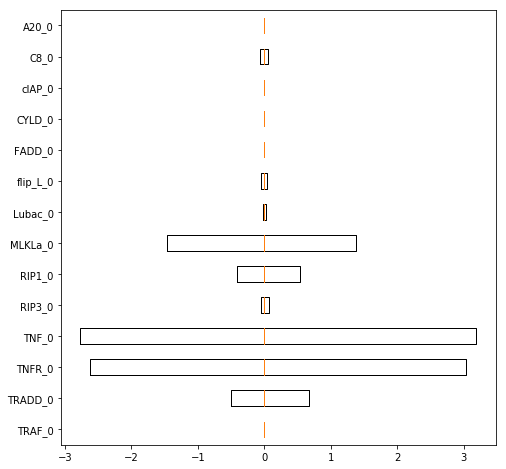

Data behind this chart, as committed beside it:
-7.155897422303601904e-05, -2.762858981236051580e-05, -4.582365730445479554e-06, -1.893780162699906599e-05, -6.816046488715267015e-05, -4.631976252597022397e-07, -1.830037059682371731e-05, -1.354750913943916171e-05, 1.783345567429010662e-05, -7.319597982319440207e-05, 0.000000000000000000e+00, 0.000000000000000000e+00, 0.000000000000000000e+00, 0.000000000000000000e+00, 0.000000000000000000e+00, 2.752352638770252415e-06, -5.115070662913742932e-05, -4.546539581846840750e-05, 1.393085229508075036e-05, -7.661356795974532188e-05, -4.128564060343424660e-07, -1.832612605175665911e-05, -1.350393273417913979e-05, 1.761544858116890079e-05
1.589889204661936839e+00, 1.589871315021102349e+00, 1.589876119099303153e+00, 1.589907250237670322e+00, 1.589816323098541151e+00, 6.681443758557049639e-01, 6.681265034918592027e-01, 6.681313043465623158e-01, 6.681624178869637332e-01, 6.680715670463041045e-01, 0.000000000000000000e+00, 0.000000000000000000e+00, 0.000000000000000000e+00, 0.000000000000000000e+00, 0.000000000000000000e+00, -5.043473146705559351e-01, -5.043131385241285125e-01, -5.043084410028780828e-01, -5.043197612107632732e-01, -5.043679186284298899e-01, -8.972974417445283013e-01, -8.973153173713546149e-01, -8.973104852084327065e-01, -8.972793529400081569e-01
6.482786240415941315e+00, 6.482769393853152096e+00, 6.482755714504123468e+00, 6.482828504994318841e+00, 6.482797331968700227e+00, 3.040999534445794961e+00, 3.040981515641280275e+00, 3.040986458038646756e+00, 3.041017971585853630e+00, 3.040926614655778071e+00, 0.000000000000000000e+00, 0.000000000000000000e+00, 0.000000000000000000e+00, 0.000000000000000000e+00, 0.000000000000000000e+00, -2.626896870432523734e+00, -2.626919042613721000e+00, -2.626910050334308799e+00, -2.626878917122317691e+00, -2.626969836563934013e+00, -4.709624344868053925e+00, -4.709642264020201807e+00, -4.709637605043635489e+00, -4.709606259812643358e+00
6.770299407105579093e+00, 6.770255841649437833e+00, 6.770272291925953922e+00, 6.770316882856477037e+00, 6.770270616920082141e+00, 3.184169099670270509e+00, 3.184144834140006264e+00, 3.184154674527745588e+00, 3.184185853212243345e+00, 3.184094942243922866e+00, 0.000000000000000000e+00, 0.000000000000000000e+00, 0.000000000000000000e+00, 0.000000000000000000e+00, 0.000000000000000000e+00, -2.766272584476872076e+00, -2.766290475119124626e+00, -2.766285702772042221e+00, -2.766254532075840267e+00, -2.766345451060300498e+00, -4.942176958457278779e+00, -4.942194912817917896e+00, -4.942190144350389502e+00, -4.942159741000539341e+00
1.663208148029369227e-01, 1.663147644354056598e-01, 1.662654165869509038e-01, 1.664041382853219397e-01, 1.661949303482859741e-01, 6.868214330206057205e-02, 6.866523806546526165e-02, 6.872581522475502969e-02, 6.870057515994505704e-02, 6.860679959879030509e-02, 0.000000000000000000e+00, 0.000000000000000000e+00, 0.000000000000000000e+00, 0.000000000000000000e+00, 0.000000000000000000e+00, -5.090354546959945797e-02, -5.092879583145861616e-02, -5.092629029713839628e-02, -5.088409739876424698e-02, -5.097285023020758921e-02, -9.017917235203490312e-02, -9.019719826394406725e-02, -9.020097221552905720e-02, -9.016867996262305229e-02
1.269115809576662146e+00, 1.269098035070496788e+00, 1.269102685850109768e+00, 1.269133847850275831e+00, 1.269042808167007541e+00, 5.344350341108907720e-01, 5.344173079620977429e-01, 5.344221004499207783e-01, 5.344532453694974539e-01, 5.343622759766780694e-01, 0.000000000000000000e+00, 0.000000000000000000e+00, 0.000000000000000000e+00, 0.000000000000000000e+00, 0.000000000000000000e+00, -4.052672483675677229e-01, -4.052431957446706035e-01, -4.052601295302496465e-01, -4.051488566580839779e-01, -4.052989738836709765e-01, -7.224716748964460367e-01, -7.224896520869318328e-01, -7.224848274922072155e-01, -7.224537055919760808e-01
-2.959019389567432157e+00, -2.959069858952962040e+00, -2.959042088024491868e+00, -2.959004270821032012e+00, -2.959110990014340192e+00, -1.456923183561533497e+00, -1.456925548045447716e+00, -1.456939168059651513e+00, -1.456905364251420476e+00, -1.456978377218136833e+00, 0.000000000000000000e+00, 0.000000000000000000e+00, 0.000000000000000000e+00, 0.000000000000000000e+00, 0.000000000000000000e+00, 1.383544491451563552e+00, 1.383506064162204341e+00, 1.383511359940443164e+00, 1.383562660925762744e+00, 1.383450913006585958e+00, 2.667987366583415287e+00, 2.668040128497040531e+00, 2.668044750460219827e+00, 2.668093165451218773e+00
6.296362472102143282e-02, 6.297849966580422454e-02, 6.298364898395171496e-02, 6.301563333783652410e-02, 6.286052699640842789e-02, 2.591700618491307728e-02, 2.589933163885588252e-02, 2.595615052990617524e-02, 2.594714192115171042e-02, 2.596124812324041367e-02, 0.000000000000000000e+00, 0.000000000000000000e+00, 0.000000000000000000e+00, 0.000000000000000000e+00, 0.000000000000000000e+00, -1.920119088156272899e-02, -1.923583859277754396e-02, -1.923165437811811748e-02, -1.919994877798483768e-02, -1.927697068026000896e-02, -3.400262419388175306e-02, -3.400782163051097040e-02, -3.402777824127811018e-02, -3.397492674181142036e-02
-1.022543835834759107e-01, -1.023204651340036547e-01, -1.023429815021572598e-01, -1.022578162822865844e-01, -1.023756435692114164e-01, -5.011145812466739902e-02, -5.008796618268419182e-02, -5.008424622238193819e-02, -5.001745976447262432e-02, -5.014743701997675246e-02, 0.000000000000000000e+00, 0.000000000000000000e+00, 0.000000000000000000e+00, 0.000000000000000000e+00, 0.000000000000000000e+00, 4.805371696766920497e-02, 4.812633953854773133e-02, 4.807465622467060884e-02, 4.812450201018476231e-02, 4.807070830523146876e-02, 9.419704919246960073e-02, 9.429809352893281371e-02, 9.430197277345099549e-02, 9.430315381984677447e-02
-7.401525231442240913e-05, -5.221540529027735944e-05, 1.868723547771981563e-06, 7.117546283259059423e-06, -9.384211187628488859e-05, -1.457989528699848328e-05, -4.129931451320288801e-05, -2.752850852943260500e-05, 3.316768485583610019e-06, -9.422905997211636592e-05, 0.000000000000000000e+00, 0.000000000000000000e+00, 0.000000000000000000e+00, 0.000000000000000000e+00, 0.000000000000000000e+00, -1.195388499296714455e-05, -2.988367489031687168e-05, -5.737499151401445705e-05, -2.599813198296501397e-05, -8.476444452097381258e-05, -2.105255139092397561e-05, -3.896192490058671658e-05, -3.414977001913656221e-05, -3.043709297907264957e-06
1.702576604025861457e-05, 4.932867057080419913e-08, 2.882302837913932393e-06, 9.201344460663624461e-05, -5.716729468746249156e-05, 2.882857924400097926e-05, -3.293258969042242813e-06, 4.321157996569119650e-06, 3.217398284243284484e-05, 6.386453553067542553e-07, 0.000000000000000000e+00, 0.000000000000000000e+00, 0.000000000000000000e+00, 0.000000000000000000e+00, 0.000000000000000000e+00, -1.982649801120557354e-05, -4.906156491727747378e-07, 3.715598625070442688e-06, 3.213569820013106214e-05, -5.628387062558088208e-05, 1.597431115077335261e-05, -4.256220529851926344e-05, 3.230952698041399374e-06, 3.154462148002885196e-05
5.024391250567238412e-03, 5.006192163188359981e-03, 5.011316934189593772e-03, 5.042058445188409010e-03, 4.951127601828858062e-03, 2.056629187515808359e-03, 1.959568262413717565e-03, 2.023580170918105707e-03, 2.054758703218217877e-03, 1.936992039426677645e-03, 0.000000000000000000e+00, 0.000000000000000000e+00, 0.000000000000000000e+00, 0.000000000000000000e+00, 0.000000000000000000e+00, -1.557935742036763941e-03, -1.576482911887536328e-03, -1.535869979148415379e-03, -1.490841343686804188e-03, -1.616244349586481695e-03, -2.622601864595248272e-03, -2.640503493870333292e-03, -2.624720314114753830e-03, -2.603443130266624300e-03
-1.173019091655231605e-01, -1.173069137180919735e-01, -1.173120424963266517e-01, -1.173018463421576368e-01, -1.173934507398011057e-01, -5.854807427357149041e-02, -5.856365350741466608e-02, -5.857090917509232691e-02, -5.855515277518519995e-02, -5.865569530449291080e-02, 0.000000000000000000e+00, 0.000000000000000000e+00, 0.000000000000000000e+00, 0.000000000000000000e+00, 0.000000000000000000e+00, 5.839133252665400925e-02, 5.837751889032279096e-02, 5.843859964654721934e-02, 5.846991771497084961e-02, 5.832170267370222205e-02, 1.165955209343262355e-01, 1.166257234209195220e-01, 1.166175243868824707e-01, 1.166114311891729566e-01
-2.891073929006671150e-06, 9.810496788345557384e-06, -1.302440473249140192e-05, -6.029152462570103177e-05, -3.502785728873303306e-05, 9.976703054220825706e-06, 1.210359249720349695e-05, 4.847924819544430560e-06, -5.623283140488571918e-05, 1.304695885659401533e-05, 0.000000000000000000e+00, 0.000000000000000000e+00, 0.000000000000000000e+00, 0.000000000000000000e+00, 0.000000000000000000e+00, -2.097531159248045007e-05, -1.541506585437529830e-05, -3.117146576150038243e-05, 1.466026621280147602e-07, -3.726466347100942933e-05, -2.169255138610715061e-05, -2.507043731223707050e-05, 5.971569208834568511e-05, -5.718128075665046550e-05
